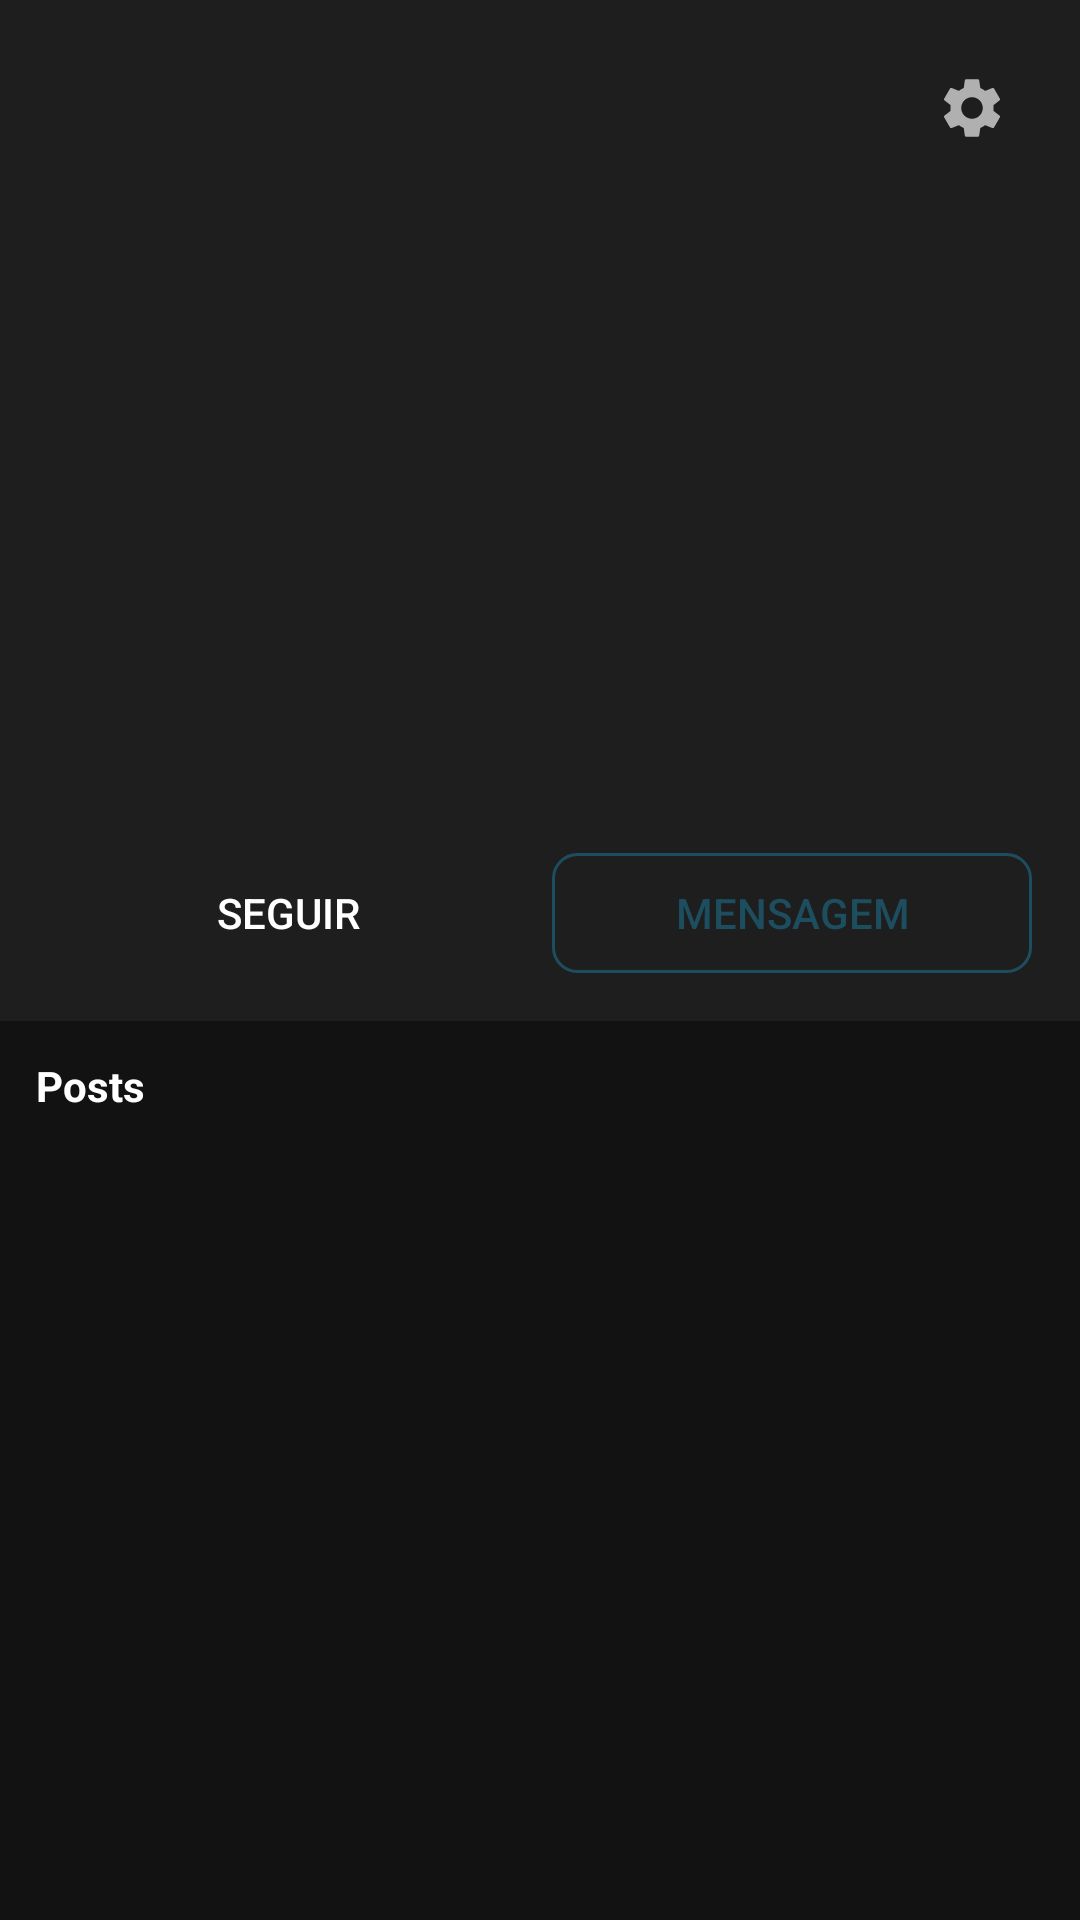

The Android layout XML behind this screen, and the referenced resources:
<!-- AndroidManifest.xml: application theme Theme.KiteMe -->
<!-- res/layout/fragment_profile.xml -->
<?xml version="1.0" encoding="utf-8"?>
<ScrollView xmlns:android="http://schemas.android.com/apk/res/android"
    android:layout_width="match_parent"
    android:layout_height="match_parent"
    android:background="@color/background">

    <LinearLayout
        android:layout_width="match_parent"
        android:layout_height="wrap_content"
        android:orientation="vertical">

        <ProgressBar
            android:id="@+id/progress_bar"
            android:layout_width="wrap_content"
            android:layout_height="wrap_content"
            android:layout_gravity="center"
            android:layout_marginTop="16dp"
            android:visibility="gone" />

        
        <LinearLayout
            android:layout_width="match_parent"
            android:layout_height="wrap_content"
            android:orientation="vertical"
            android:padding="16dp"
            android:background="@color/surface">

            
            <LinearLayout
                android:layout_width="match_parent"
                android:layout_height="wrap_content"
                android:orientation="horizontal"
                android:gravity="end"
                android:layout_marginBottom="8dp">

                <ImageButton
                    android:id="@+id/btn_settings"
                    android:layout_width="40dp"
                    android:layout_height="40dp"
                    android:background="?attr/selectableItemBackgroundBorderless"
                    android:src="@drawable/ic_settings"
                    android:tint="@color/text_secondary"
                    android:contentDescription="@string/settings" />

            </LinearLayout>

            <LinearLayout
                android:layout_width="match_parent"
                android:layout_height="wrap_content"
                android:orientation="horizontal"
                android:gravity="center_vertical">

                <ImageView
                    android:id="@+id/img_avatar"
                    android:layout_width="80dp"
                    android:layout_height="80dp"
                    android:background="@drawable/circle_bg" />

                <LinearLayout
                    android:layout_width="0dp"
                    android:layout_height="wrap_content"
                    android:layout_weight="1"
                    android:orientation="horizontal"
                    android:layout_marginStart="16dp">

                    <TextView
                        android:id="@+id/txt_posts_count"
                        android:layout_width="0dp"
                        android:layout_height="wrap_content"
                        android:layout_weight="1"
                        android:gravity="center"
                        android:textColor="@color/text_primary" />

                    <TextView
                        android:id="@+id/txt_followers"
                        android:layout_width="0dp"
                        android:layout_height="wrap_content"
                        android:layout_weight="1"
                        android:gravity="center"
                        android:textColor="@color/text_primary" />

                    <TextView
                        android:id="@+id/txt_following"
                        android:layout_width="0dp"
                        android:layout_height="wrap_content"
                        android:layout_weight="1"
                        android:gravity="center"
                        android:textColor="@color/text_primary" />

                </LinearLayout>

            </LinearLayout>

            <LinearLayout
                android:layout_width="match_parent"
                android:layout_height="wrap_content"
                android:orientation="horizontal"
                android:layout_marginTop="12dp"
                android:gravity="center_vertical">

                <TextView
                    android:id="@+id/txt_name"
                    android:layout_width="wrap_content"
                    android:layout_height="wrap_content"
                    android:textSize="18sp"
                    android:textStyle="bold"
                    android:textColor="@color/text_primary" />

                <ImageView
                    android:id="@+id/img_verified"
                    android:layout_width="18dp"
                    android:layout_height="18dp"
                    android:layout_marginStart="4dp"
                    android:src="@drawable/ic_verified"
                    android:visibility="gone" />

            </LinearLayout>

            <TextView
                android:id="@+id/txt_username"
                android:layout_width="wrap_content"
                android:layout_height="wrap_content"
                android:textColor="@color/text_secondary" />

            <TextView
                android:id="@+id/txt_bio"
                android:layout_width="match_parent"
                android:layout_height="wrap_content"
                android:layout_marginTop="8dp"
                android:textColor="@color/text_primary"
                android:lineSpacingMultiplier="1.2" />

            <TextView
                android:id="@+id/txt_location"
                android:layout_width="wrap_content"
                android:layout_height="wrap_content"
                android:layout_marginTop="4dp"
                android:textColor="@color/text_secondary"
                android:drawablePadding="4dp" />

            <TextView
                android:id="@+id/txt_level"
                android:layout_width="wrap_content"
                android:layout_height="wrap_content"
                android:layout_marginTop="4dp"
                android:textColor="@color/primary" />

            <TextView
                android:id="@+id/txt_instagram"
                android:layout_width="wrap_content"
                android:layout_height="wrap_content"
                android:layout_marginTop="4dp"
                android:textColor="@color/accent"
                android:visibility="gone" />

            <LinearLayout
                android:layout_width="match_parent"
                android:layout_height="wrap_content"
                android:layout_marginTop="12dp"
                android:orientation="horizontal">

                <Button
                    android:id="@+id/btn_follow"
                    android:layout_width="0dp"
                    android:layout_height="40dp"
                    android:layout_weight="1"
                    android:text="@string/profile_follow"
                    android:textColor="@color/white"
                    android:background="@drawable/button_primary" />

                <Button
                    android:id="@+id/btn_message"
                    android:layout_width="0dp"
                    android:layout_height="40dp"
                    android:layout_weight="1"
                    android:layout_marginStart="8dp"
                    android:text="@string/profile_message"
                    android:textColor="@color/primary"
                    android:background="@drawable/button_outline" />

            </LinearLayout>

        </LinearLayout>

        <TextView
            android:layout_width="match_parent"
            android:layout_height="wrap_content"
            android:padding="12dp"
            android:text="@string/profile_posts"
            android:textStyle="bold"
            android:textColor="@color/text_primary" />

        <androidx.recyclerview.widget.RecyclerView
            android:id="@+id/recycler_posts"
            android:layout_width="match_parent"
            android:layout_height="wrap_content"
            android:nestedScrollingEnabled="false"
            android:padding="8dp" />

    </LinearLayout>

</ScrollView>
<!-- resources referenced by this layout -->
<resources>
  <color name="accent">#3DBDB5</color>
  <color name="background">#121212</color>
  <color name="primary">#1D4E5F</color>
  <color name="surface">#1E1E1E</color>
  <color name="text_primary">#FFFFFF</color>
  <color name="text_secondary">#B0B0B0</color>
  <color name="white">#FFFFFF</color>
  <!-- drawable button_outline (drawable) -->
  <?xml version="1.0" encoding="utf-8"?>
  <shape xmlns:android="http://schemas.android.com/apk/res/android"
      android:shape="rectangle">
      <stroke android:width="1dp" android:color="@color/primary" />
      <corners android:radius="8dp" />
  </shape>
  <!-- drawable ic_settings (drawable) -->
  <?xml version="1.0" encoding="utf-8"?>
  <vector xmlns:android="http://schemas.android.com/apk/res/android"
      android:width="24dp"
      android:height="24dp"
      android:viewportWidth="24"
      android:viewportHeight="24">
      <path
          android:fillColor="#FFFFFF"
          android:pathData="M19.14,12.94c0.04,-0.31 0.06,-0.63 0.06,-0.94 0,-0.31 -0.02,-0.63 -0.06,-0.94l2.03,-1.58c0.18,-0.14 0.23,-0.41 0.12,-0.61l-1.92,-3.32c-0.12,-0.22 -0.37,-0.29 -0.59,-0.22l-2.39,0.96c-0.5,-0.38 -1.03,-0.7 -1.62,-0.94L14.4,2.81c-0.04,-0.24 -0.24,-0.41 -0.48,-0.41h-3.84c-0.24,0 -0.43,0.17 -0.47,0.41L9.25,5.35C8.66,5.59 8.12,5.92 7.63,6.29L5.24,5.33c-0.22,-0.08 -0.47,0 -0.59,0.22L2.74,8.87C2.62,9.08 2.66,9.34 2.86,9.48l2.03,1.58C4.84,11.37 4.82,11.69 4.82,12c0,0.31 0.02,0.63 0.06,0.94l-2.03,1.58c-0.18,0.14 -0.23,0.41 -0.12,0.61l1.92,3.32c0.12,0.22 0.37,0.29 0.59,0.22l2.39,-0.96c0.5,0.38 1.03,0.7 1.62,0.94l0.36,2.54c0.05,0.24 0.24,0.41 0.48,0.41h3.84c0.24,0 0.44,-0.17 0.47,-0.41l0.36,-2.54c0.59,-0.24 1.13,-0.56 1.62,-0.94l2.39,0.96c0.22,0.08 0.47,0 0.59,-0.22l1.92,-3.32c0.12,-0.22 0.07,-0.47 -0.12,-0.61L19.14,12.94zM12,15.6c-1.98,0 -3.6,-1.62 -3.6,-3.6s1.62,-3.6 3.6,-3.6 3.6,1.62 3.6,3.6S13.98,15.6 12,15.6z"/>
  </vector>
  <!-- drawable ic_verified (drawable) -->
  <?xml version="1.0" encoding="utf-8"?>
  <vector xmlns:android="http://schemas.android.com/apk/res/android"
      android:width="24dp"
      android:height="24dp"
      android:viewportWidth="24"
      android:viewportHeight="24">
      <path
          android:fillColor="@color/primary"
          android:pathData="M12,2L4,5v6c0,5.55 3.84,10.74 8,12 4.16,-1.26 8,-6.45 8,-12V5l-8,-3zm-2,15l-4,-4 1.41,-1.41L10,14.17l6.59,-6.59L18,9l-8,8z"/>
  </vector>
  <string name="profile_follow">Seguir</string>
  <string name="profile_message">Mensagem</string>
  <string name="profile_posts">Posts</string>
  <string name="settings">Configurações</string>
  <style name="Theme.KiteMe" parent="Theme.MaterialComponents.Light.NoActionBar">
          <item name="colorPrimary">@color/primary</item>
          <item name="colorPrimaryDark">@color/primary_dark</item>
          <item name="colorAccent">@color/accent</item>
          <item name="android:windowBackground">@color/background</item>
          <item name="android:statusBarColor">@color/primary_dark</item>
      </style>
  <color name="primary_dark">#153A47</color>
</resources>
